The GitHub repository LukitaFalensiaMarjan/Persentation_Coach contains a labelled image folder "gesture_rf" with 7 categories: gestur aktif, membelakangi, menunduk, pointing at slide, netral, tangan terlipat, tangan tersembunyi. Examples follow, each with its label.

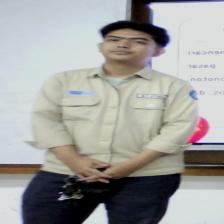
Label: netral

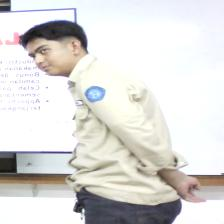
Label: tangan tersembunyi

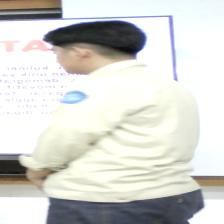
Label: membelakangi

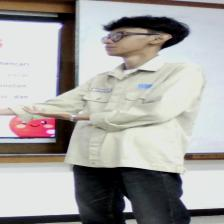
Label: pointing at slide

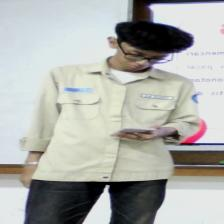
Label: menunduk

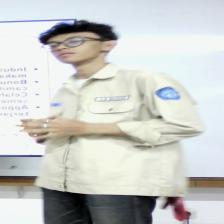
Label: gestur aktif
